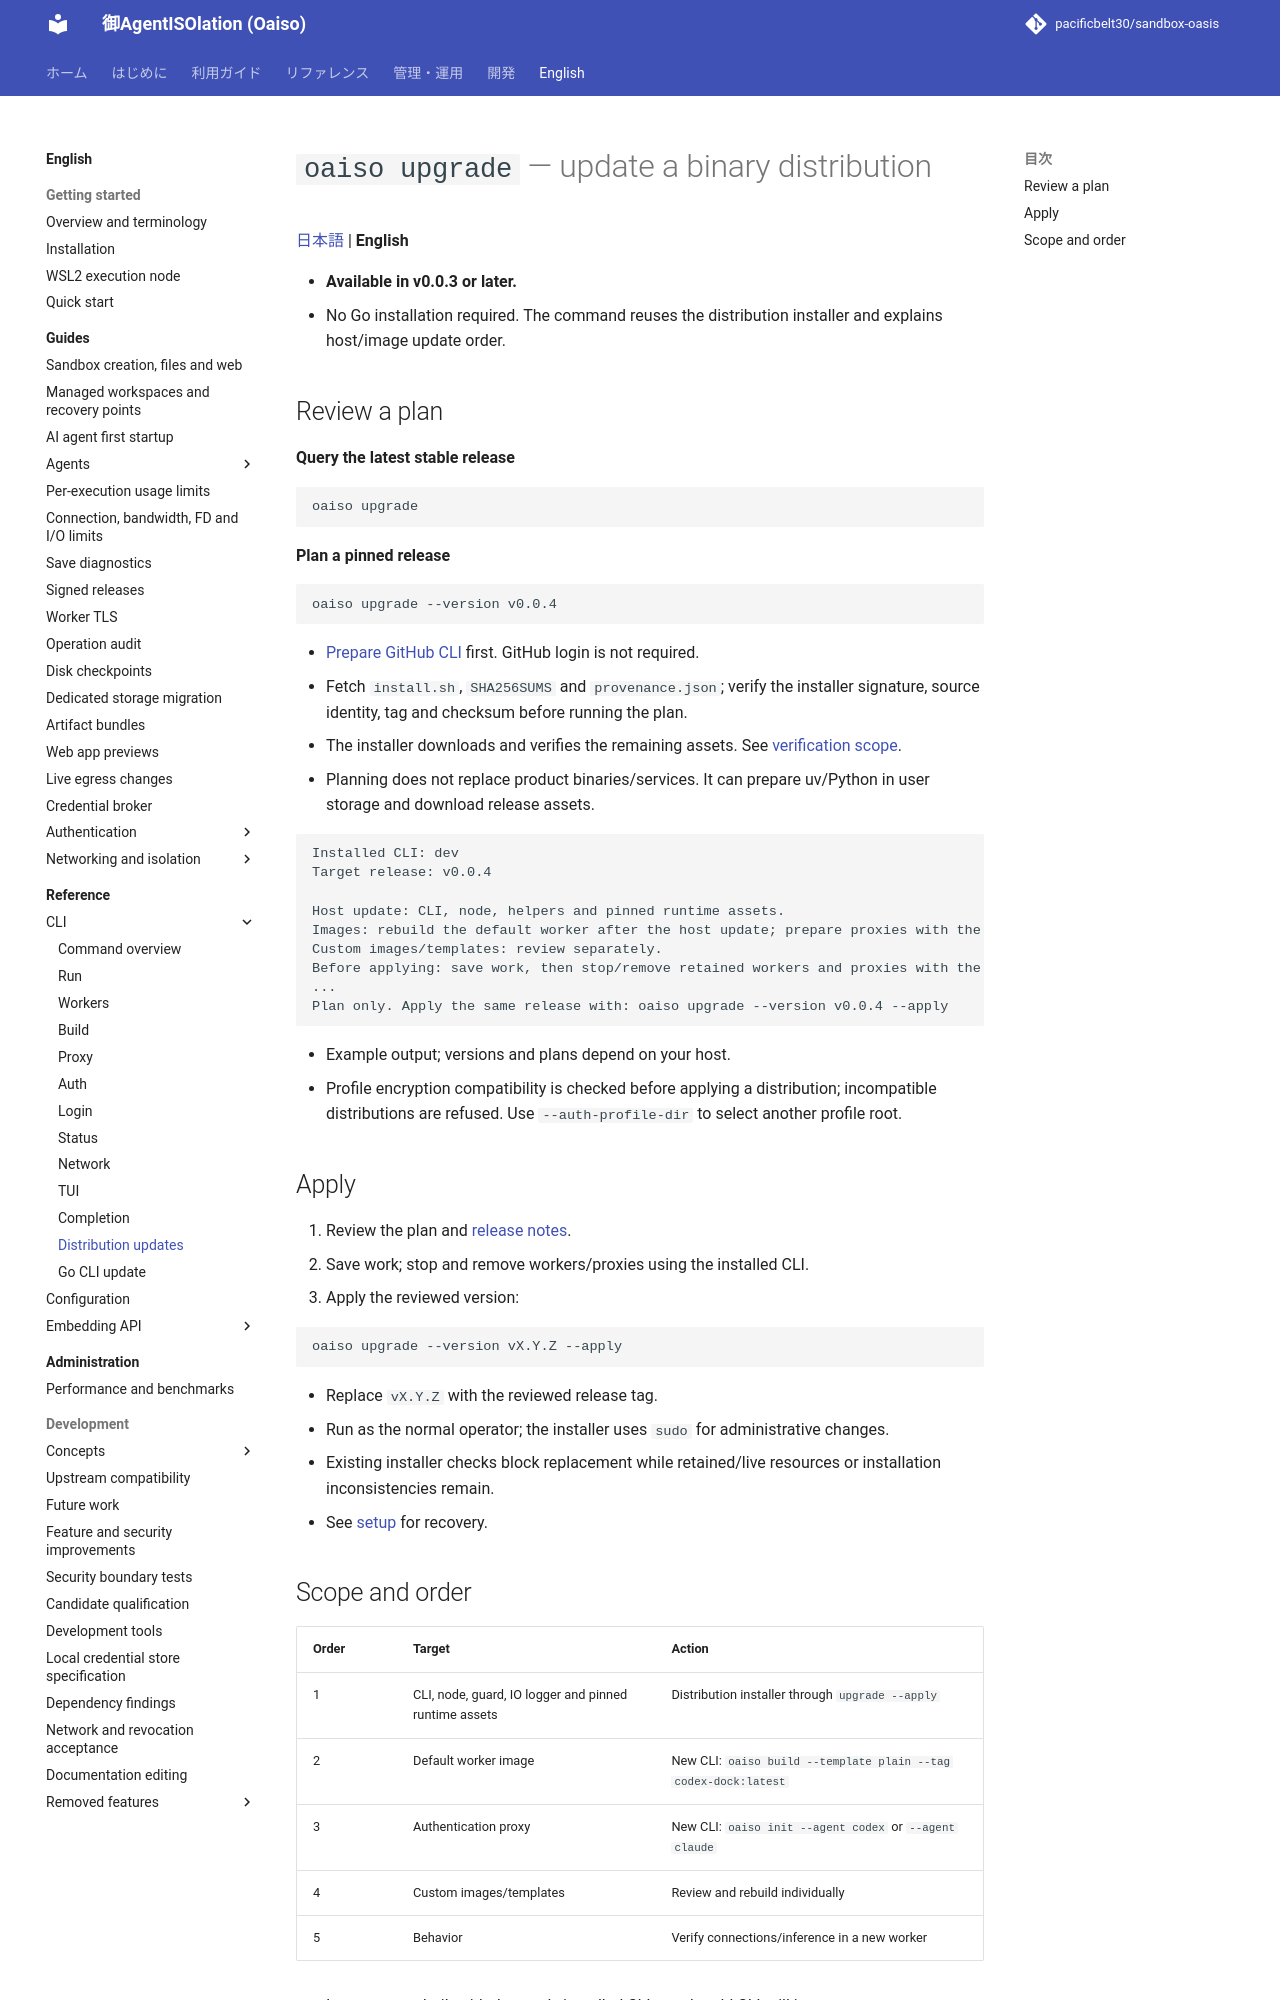

repository: pacificbelt30/sandbox-oasis · page: en/commands/upgrade/index.html · generator: mkdocs

# `oaiso upgrade` — update a binary distribution

[日本語](../../commands/upgrade.md) | **English**

- **Available in v0.0.3 or later.**
- No Go installation required. The command reuses the distribution installer and explains host/image update order.

## Review a plan

**Query the latest stable release**

```bash
oaiso upgrade
```

**Plan a pinned release**

```bash
oaiso upgrade --version v0.0.4
```

- [Prepare GitHub CLI](../installation.md#2-prepare-tools) first. GitHub login is not required.
- Fetch `install.sh`, `SHA256SUMS` and `provenance.json`; verify the installer signature, source identity, tag and checksum before running the plan.
- The installer downloads and verifies the remaining assets. See [verification scope](../guides/signed-releases.md).
- Planning does not replace product binaries/services. It can prepare uv/Python in user storage and download release assets.

```text
Installed CLI: dev
Target release: v0.0.4

Host update: CLI, node, helpers and pinned runtime assets.
Images: rebuild the default worker after the host update; prepare proxies with the new CLI.
Custom images/templates: review separately.
Before applying: save work, then stop/remove retained workers and proxies with the installed CLI.
...
Plan only. Apply the same release with: oaiso upgrade --version v0.0.4 --apply
```

- Example output; versions and plans depend on your host.
- Profile encryption compatibility is checked before applying a distribution; incompatible distributions are refused. Use `--auth-profile-dir` to select another profile root.

## Apply

1. Review the plan and [release notes](../../release-notes.md).
2. Save work; stop and remove workers/proxies using the installed CLI.
3. Apply the reviewed version:

```bash
oaiso upgrade --version vX.Y.Z --apply
```

- Replace `vX.Y.Z` with the reviewed release tag.
- Run as the normal operator; the installer uses `sudo` for administrative changes.
- Existing installer checks block replacement while retained/live resources or installation inconsistencies remain.
- See [setup](../../setup.md) for recovery.
